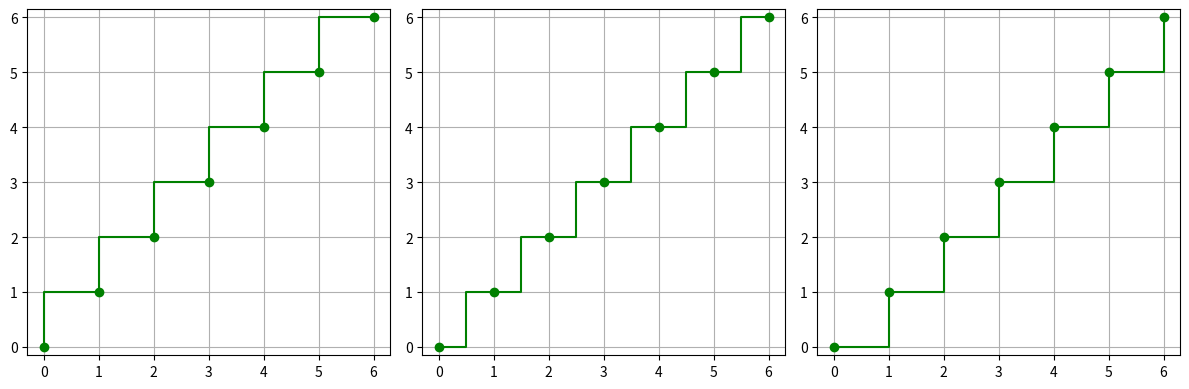

This figure's Python source:
import numpy as np
import pandas as pd
import matplotlib as mpl
import matplotlib.pyplot as plt
import seaborn as sns


# TODO add ticks to plots

print('Задание 1')

# x = np.array([1, 5, 10, 15, 20])
# y1 = np.array([1, 7, 3, 5, 11])
# y2 = np.array([4, 3, 1, 8, 12])

# plt.plot(x, y1, '-ro', label='line 1')
# plt.plot(x, y2, '-.go', label='line 1')
# plt.legend()

# plt.show()


print('Задание 2')

# grid = plt.GridSpec(2, 2)
# ax = plt.subplot(grid[0, :])
# x = np.arange(1, 6)
# y = np.array([1, 7, 6, 3, 5])
# ax.plot(x, y)

# ax = plt.subplot(grid[1, 0])
# y = np.array([9, 4, 2, 4, 9])
# ax.plot(x, y)

# ax = plt.subplot(grid[1, 1])
# y = np.array([-7, -4, 2, -4, -7])
# ax.plot(x, y)

# plt.show()


print('Задание 3')

# x = np.arange(-5, 6)
# y = x ** 2
# plt.plot(x, y)
# plt.annotate('min', xy=(0, 0), xytext=(0, 10),
#              arrowprops=dict(facecolor='green'))

# plt.show()


print('Задание 4')

# x = np.random.uniform(0, 7, 700)
# y = np.random.normal(0, 7, 700)

# fig, ax = plt.subplots()
# bins = np.arange(0, 8, 1)
# h = ax.hist2d(x, y, bins=[bins, bins], cmap='viridis', vmin=0, vmax=10)

# ax.set_xlim(0, 7)
# ax.set_ylim(0, 7)
# ax.set_xticks(np.arange(0, 8, 1))
# ax.set_yticks(np.arange(0, 8, 1))
# fig.colorbar(h[3], ax=ax, shrink=0.5, anchor=(0, 0), aspect=5)

# plt.show()


# print('Задание 5')

# x = np.linspace(0, 5, 100)
# y = np.cos(np.pi * x)

# plt.plot(x, y, 'r')
# plt.fill_between(x, y, 0, color='blue', alpha=0.6)

# plt.show()


print('Задание 6')

# x = np.linspace(0, 5, 100)
# y = np.cos(np.pi * x)

print('Задание 7')

x = np.arange(7)
y = np.arange(7)
fig, axes = plt.subplots(1, 3, figsize=(12, 4))
styles = ['pre', 'mid', 'post']

for ax, style in zip(axes, styles):
    ax.step(x, y, where=style, color='green', marker='o')
    ax.grid(True)
    ax.set_xticks(np.arange(7))
    ax.set_yticks(np.arange(7))
    ax.axis('equal')

plt.tight_layout()
plt.show()
